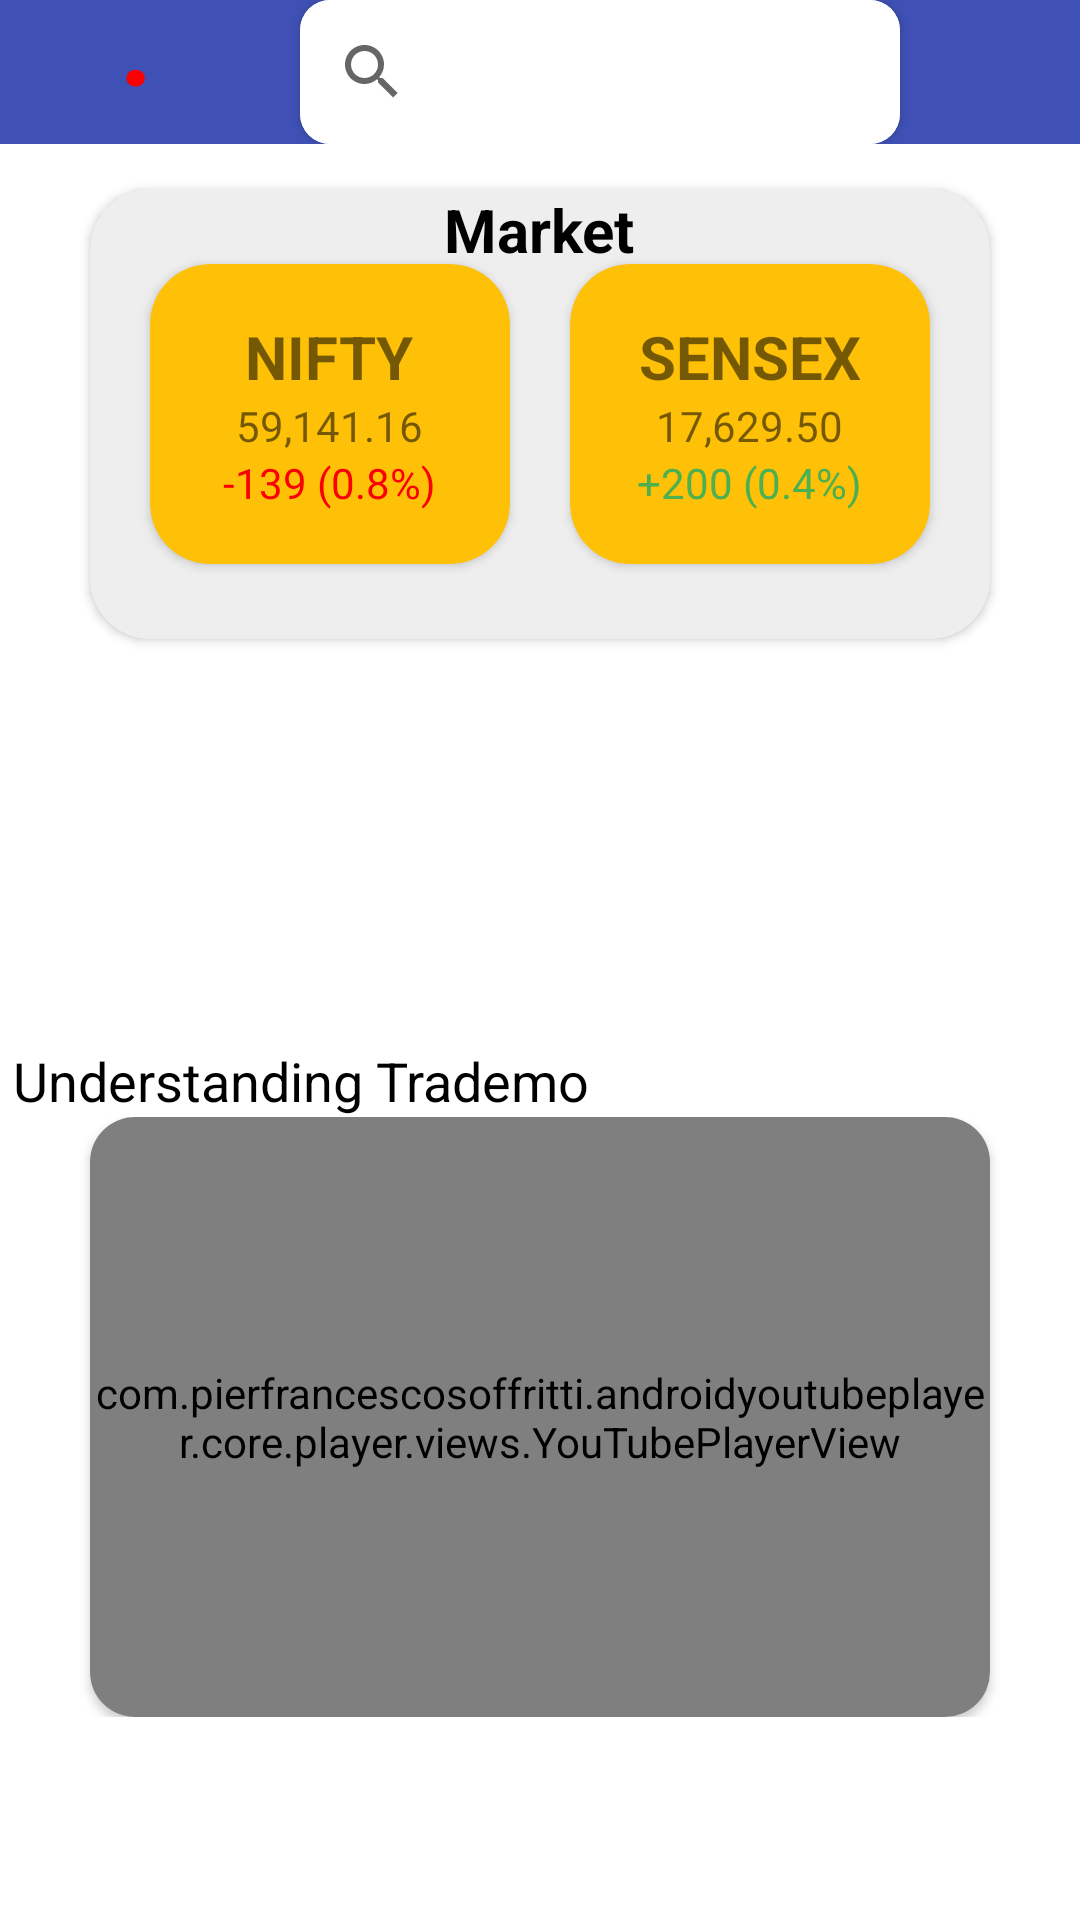

Reconstruct the res/layout file that produces this screen, plus the resources it refers to.
<!-- AndroidManifest.xml: application theme Theme.MoneyBox -->
<!-- res/layout/fragment_home.xml -->
<?xml version="1.0" encoding="utf-8"?>
<LinearLayout xmlns:android="http://schemas.android.com/apk/res/android"
    xmlns:app="http://schemas.android.com/apk/res-auto"
    xmlns:tools="http://schemas.android.com/tools"
    android:layout_width="match_parent"
    android:layout_height="match_parent"
    tools:context=".HomeFragment"
    android:orientation="vertical"
    android:layout_gravity="center">

        <LinearLayout
            android:id="@+id/top"
            android:layout_width="match_parent"
            android:layout_height="wrap_content"
            android:orientation="horizontal"
            android:gravity="center"
            android:background="#3F51B5">

            <Button
                android:id="@+id/button"
                style="@style/Widget.MaterialComponents.Button.TextButton"
                android:layout_width="50sp"
                android:layout_height="wrap_content"
                android:text="."
                android:textStyle="bold"
                android:layout_marginTop="-10dp"
                android:textColor="@color/red"
                android:textSize="36sp" />

            <Button
                android:textColor="@color/black"
                android:id="@+id/mic"
                style="@style/Widget.MaterialComponents.Button.TextButton"
                android:layout_width="30dp"
                android:layout_gravity="center"
                android:layout_height="match_parent"
                app:icon="@drawable/ic_mic" />

            <androidx.cardview.widget.CardView
                android:layout_width="200dp"
                android:layout_height="wrap_content"
                app:cardCornerRadius="10dp">

                <LinearLayout
                    android:orientation="horizontal"
                    android:id="@+id/box"
                    android:layout_width="match_parent"
                    android:layout_height="match_parent"
                    android:background="#FFFFFF">

                    <SearchView
                        android:layout_width="match_parent"
                        android:layout_height="match_parent" />

                </LinearLayout>
            </androidx.cardview.widget.CardView>

        <Button
                android:id="@+id/qview"
                style="@style/Widget.MaterialComponents.Button.TextButton"
                android:layout_width="40dp"
                android:layout_height="match_parent"
                app:icon="@drawable/ic_eye" />
        </LinearLayout>

    <LinearLayout
        android:layout_width="match_parent"
        android:layout_height="300dp"
        android:gravity="center"
        android:orientation="vertical">


        <androidx.cardview.widget.CardView
            android:layout_width="300dp"
            android:layout_height="150dp"
            app:cardCornerRadius="20dp"
            android:backgroundTint="@color/other"
            android:layout_marginTop="-120dp">

            <LinearLayout
                android:layout_width="match_parent"
                android:layout_height="30dp"
                android:orientation="vertical"
                android:gravity="center">
                <TextView
                    android:layout_width="wrap_content"
                    android:layout_height="30dp"
                    android:text="Market"
                    android:textColor="@color/black"
                    android:textStyle="bold"
                    android:textSize="20dp"/>
            </LinearLayout>

            <LinearLayout
                android:layout_width="match_parent"
                android:layout_height="match_parent"
                android:orientation="horizontal"
                android:gravity="center">

                <androidx.cardview.widget.CardView
                    android:layout_width="120dp"
                    android:layout_height="100dp"
                    app:cardCornerRadius="20dp"
                    app:cardBackgroundColor="#FFC107">

            <LinearLayout
                android:layout_width="match_parent"
                android:layout_height="match_parent"
                android:orientation="vertical"
                android:gravity="center">

                <TextView
                    android:layout_width="wrap_content"
                    android:layout_height="wrap_content"
                    android:text="NIFTY"
                    android:textSize="20dp"
                    android:textStyle="bold"/>

                <TextView
                    android:id="@+id/nifty_value"
                    android:layout_width="wrap_content"
                    android:layout_height="wrap_content"
                    android:text="59,141.16"/>

                <TextView
                    android:textColor="@color/red"
                    android:id="@+id/nifty_per"
                    android:layout_width="wrap_content"
                    android:layout_height="wrap_content"
                    android:text="-139 (0.8%)"/>
            </LinearLayout>
                </androidx.cardview.widget.CardView>
<Space
    android:layout_width="20dp"
    android:layout_height="match_parent"/>

                <androidx.cardview.widget.CardView
                    android:layout_width="120dp"
                    android:layout_height="100dp"
                    app:cardCornerRadius="20dp"
                    app:cardBackgroundColor="#FFC107">

                    <LinearLayout
                        android:layout_width="match_parent"
                        android:layout_height="match_parent"
                        android:orientation="vertical"
                        android:gravity="center">

                        <TextView
                            android:layout_width="wrap_content"
                            android:layout_height="wrap_content"
                            android:text="SENSEX"
                            android:textSize="20dp"
                            android:textStyle="bold"/>

                        <TextView
                            android:id="@+id/sensex_value"
                            android:layout_width="wrap_content"
                            android:layout_height="wrap_content"
                            android:text="17,629.50"/>

                        <TextView
                            android:id="@+id/sensex_per"
                            android:textColor="@color/green"
                            android:layout_width="wrap_content"
                            android:layout_height="wrap_content"
                            android:text="+200 (0.4%)"/>

                    </LinearLayout>

                </androidx.cardview.widget.CardView>

            </LinearLayout>
        </androidx.cardview.widget.CardView>

    </LinearLayout>

    <TextView
        android:id="@+id/what"
        android:textSize="18dp"
        android:layout_width="match_parent"
        android:layout_height="wrap_content"
        android:textColor="@color/black"
        android:text=" Understanding Trademo"/>

    <ScrollView
        android:layout_width="match_parent"
        android:layout_height="wrap_content"
        android:layout_gravity="center">

        <LinearLayout
            android:layout_width="match_parent"
            android:layout_height="match_parent"
            android:gravity="center"
            android:orientation="horizontal">


<androidx.cardview.widget.CardView
    android:layout_width="300dp"
    android:layout_height="200dp"
    app:cardCornerRadius="15dp">

    <com.pierfrancescosoffritti.androidyoutubeplayer.core.player.views.YouTubePlayerView
        android:id="@+id/youtube_player_view"
        android:layout_width="match_parent"
        android:layout_height="match_parent"
        android:scrollbarStyle="insideInset"
        app:videoId="W1kOYhx7098"
        app:autoPlay="false"
        app:showFullScreenButton="false" />

</androidx.cardview.widget.CardView>

        </LinearLayout>
    </ScrollView>

</LinearLayout>
<!-- resources referenced by this layout -->
<resources>
  <color name="black">#FF000000</color>
  <color name="green">#4CAF50</color>
  <color name="other">#EFEEEE</color>
  <color name="red">#FB0000</color>
  <style name="Theme.MoneyBox" parent="Theme.MaterialComponents.Light.NoActionBar">
          
          <item name="colorPrimary">@color/back</item>
          <item name="colorPrimaryVariant">@color/teal_200</item>
          <item name="colorOnPrimary">@color/white</item>
          
          <item name="colorSecondary">@color/teal_200</item>
          <item name="colorSecondaryVariant">@color/teal_700</item>
          <item name="colorOnSecondary">@color/black</item>
          
          <item name="android:statusBarColor" tools:targetApi="l">?attr/colorPrimaryVariant</item>
          
      </style>
  <color name="back">#00BCD4</color>
  <color name="teal_200">#3F51B5</color>
  <color name="white">#FFFFFFFF</color>
  <color name="teal_700">#FF018786</color>
</resources>
